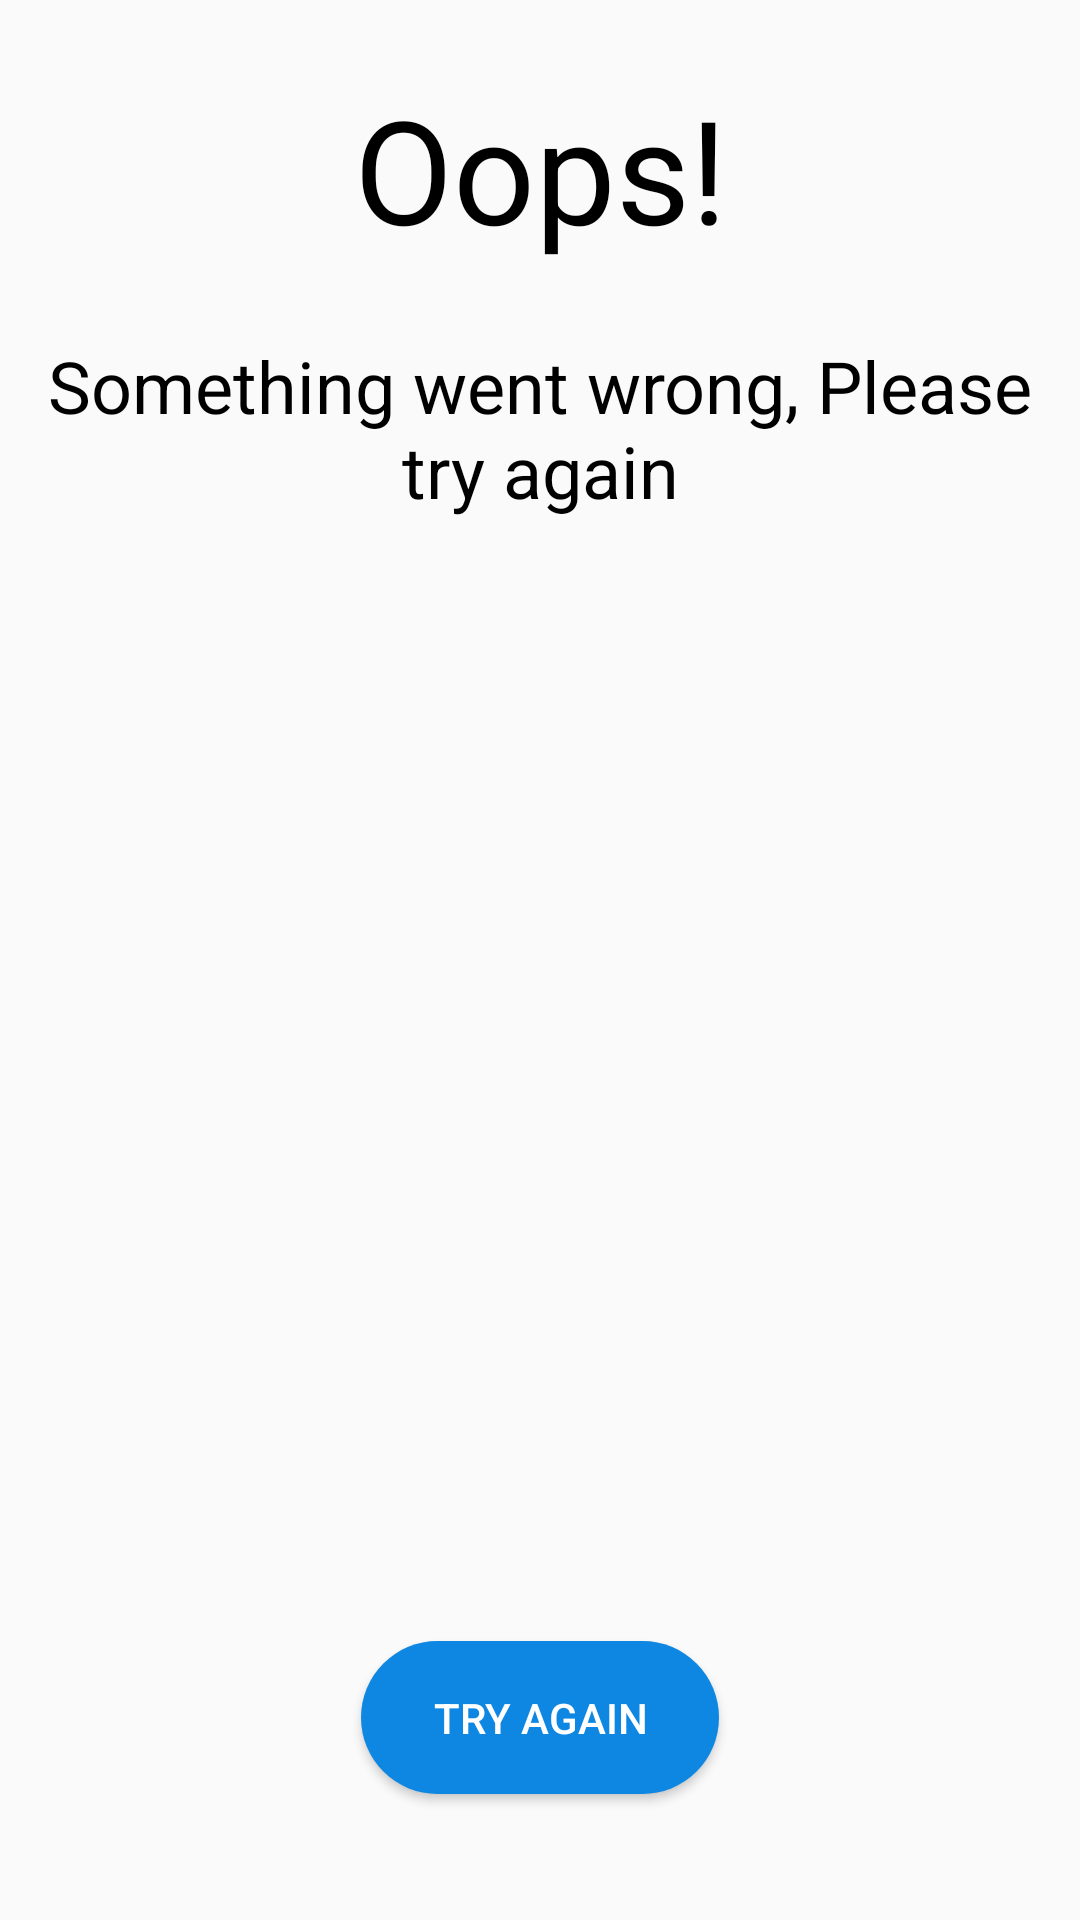

Write the Android layout XML for this screen, with the resource values it uses.
<!-- AndroidManifest.xml: application theme AppTheme -->
<!-- res/layout/activity_error.xml -->
<?xml version="1.0" encoding="utf-8"?>
<layout
    xmlns:android="http://schemas.android.com/apk/res/android"
    xmlns:app="http://schemas.android.com/apk/res-auto"
    xmlns:tools="http://schemas.android.com/tools"
    tools:context=".ErrorActivity">

    <LinearLayout
        android:layout_width="match_parent"
        android:layout_height="match_parent"
        android:orientation="vertical"
        >

        <TextView
            android:layout_width="match_parent"
            android:layout_height="wrap_content"
            android:text="Oops!"
            android:textColor="@color/colorBlack"
            android:textSize="48dp"
            android:layout_marginTop="24dp"
            android:gravity="center"/>

        <TextView
            android:layout_width="match_parent"
            android:layout_height="wrap_content"
            android:text="Something went wrong, Please try again"
            android:textColor="@color/colorBlack"
            android:textSize="24dp"
            android:layout_marginTop="24dp"
            android:gravity="center"/>


        <ImageView
            android:layout_width="350dp"
            android:layout_height="350dp"
            android:layout_gravity="center"
            android:layout_marginTop="24dp"
            android:src="@drawable/something_wrong"/>

        <Button
            android:id="@+id/btn_try_gain"
            android:layout_width="wrap_content"
            android:layout_height="wrap_content"
            android:text="Try again"
            android:background="@drawable/rounded_button"
            android:textColor="@color/colorWhite"
            android:paddingVertical="16dp"
            android:paddingHorizontal="24dp"
            android:layout_gravity="center"/>

    </LinearLayout>

</layout>
<!-- resources referenced by this layout -->
<resources>
  <color name="colorBlack">#000000</color>
  <color name="colorWhite">#FFFFFF</color>
  <!-- drawable rounded_button (drawable-v24) -->
  <?xml version="1.0" encoding="utf-8"?>
  <shape
  xmlns:android="http://schemas.android.com/apk/res/android"
  android:shape="rectangle">
  <solid android:color="@color/colorPrimary"/>
  <corners android:radius="150dp"/>
  
  </shape>
  <style name="AppTheme" parent="Theme.AppCompat.Light.NoActionBar">
          
          <item name="colorPrimary">@color/colorPrimaryDark</item>
          <item name="colorPrimaryDark">@color/colorPrimaryDark</item>
          <item name="colorAccent">@color/colorAccent</item>
  
      </style>
  <color name="colorPrimary">#0E87E2</color>
  <color name="colorPrimaryDark">#3700B3</color>
  <color name="colorAccent">#03DAC5</color>
</resources>
